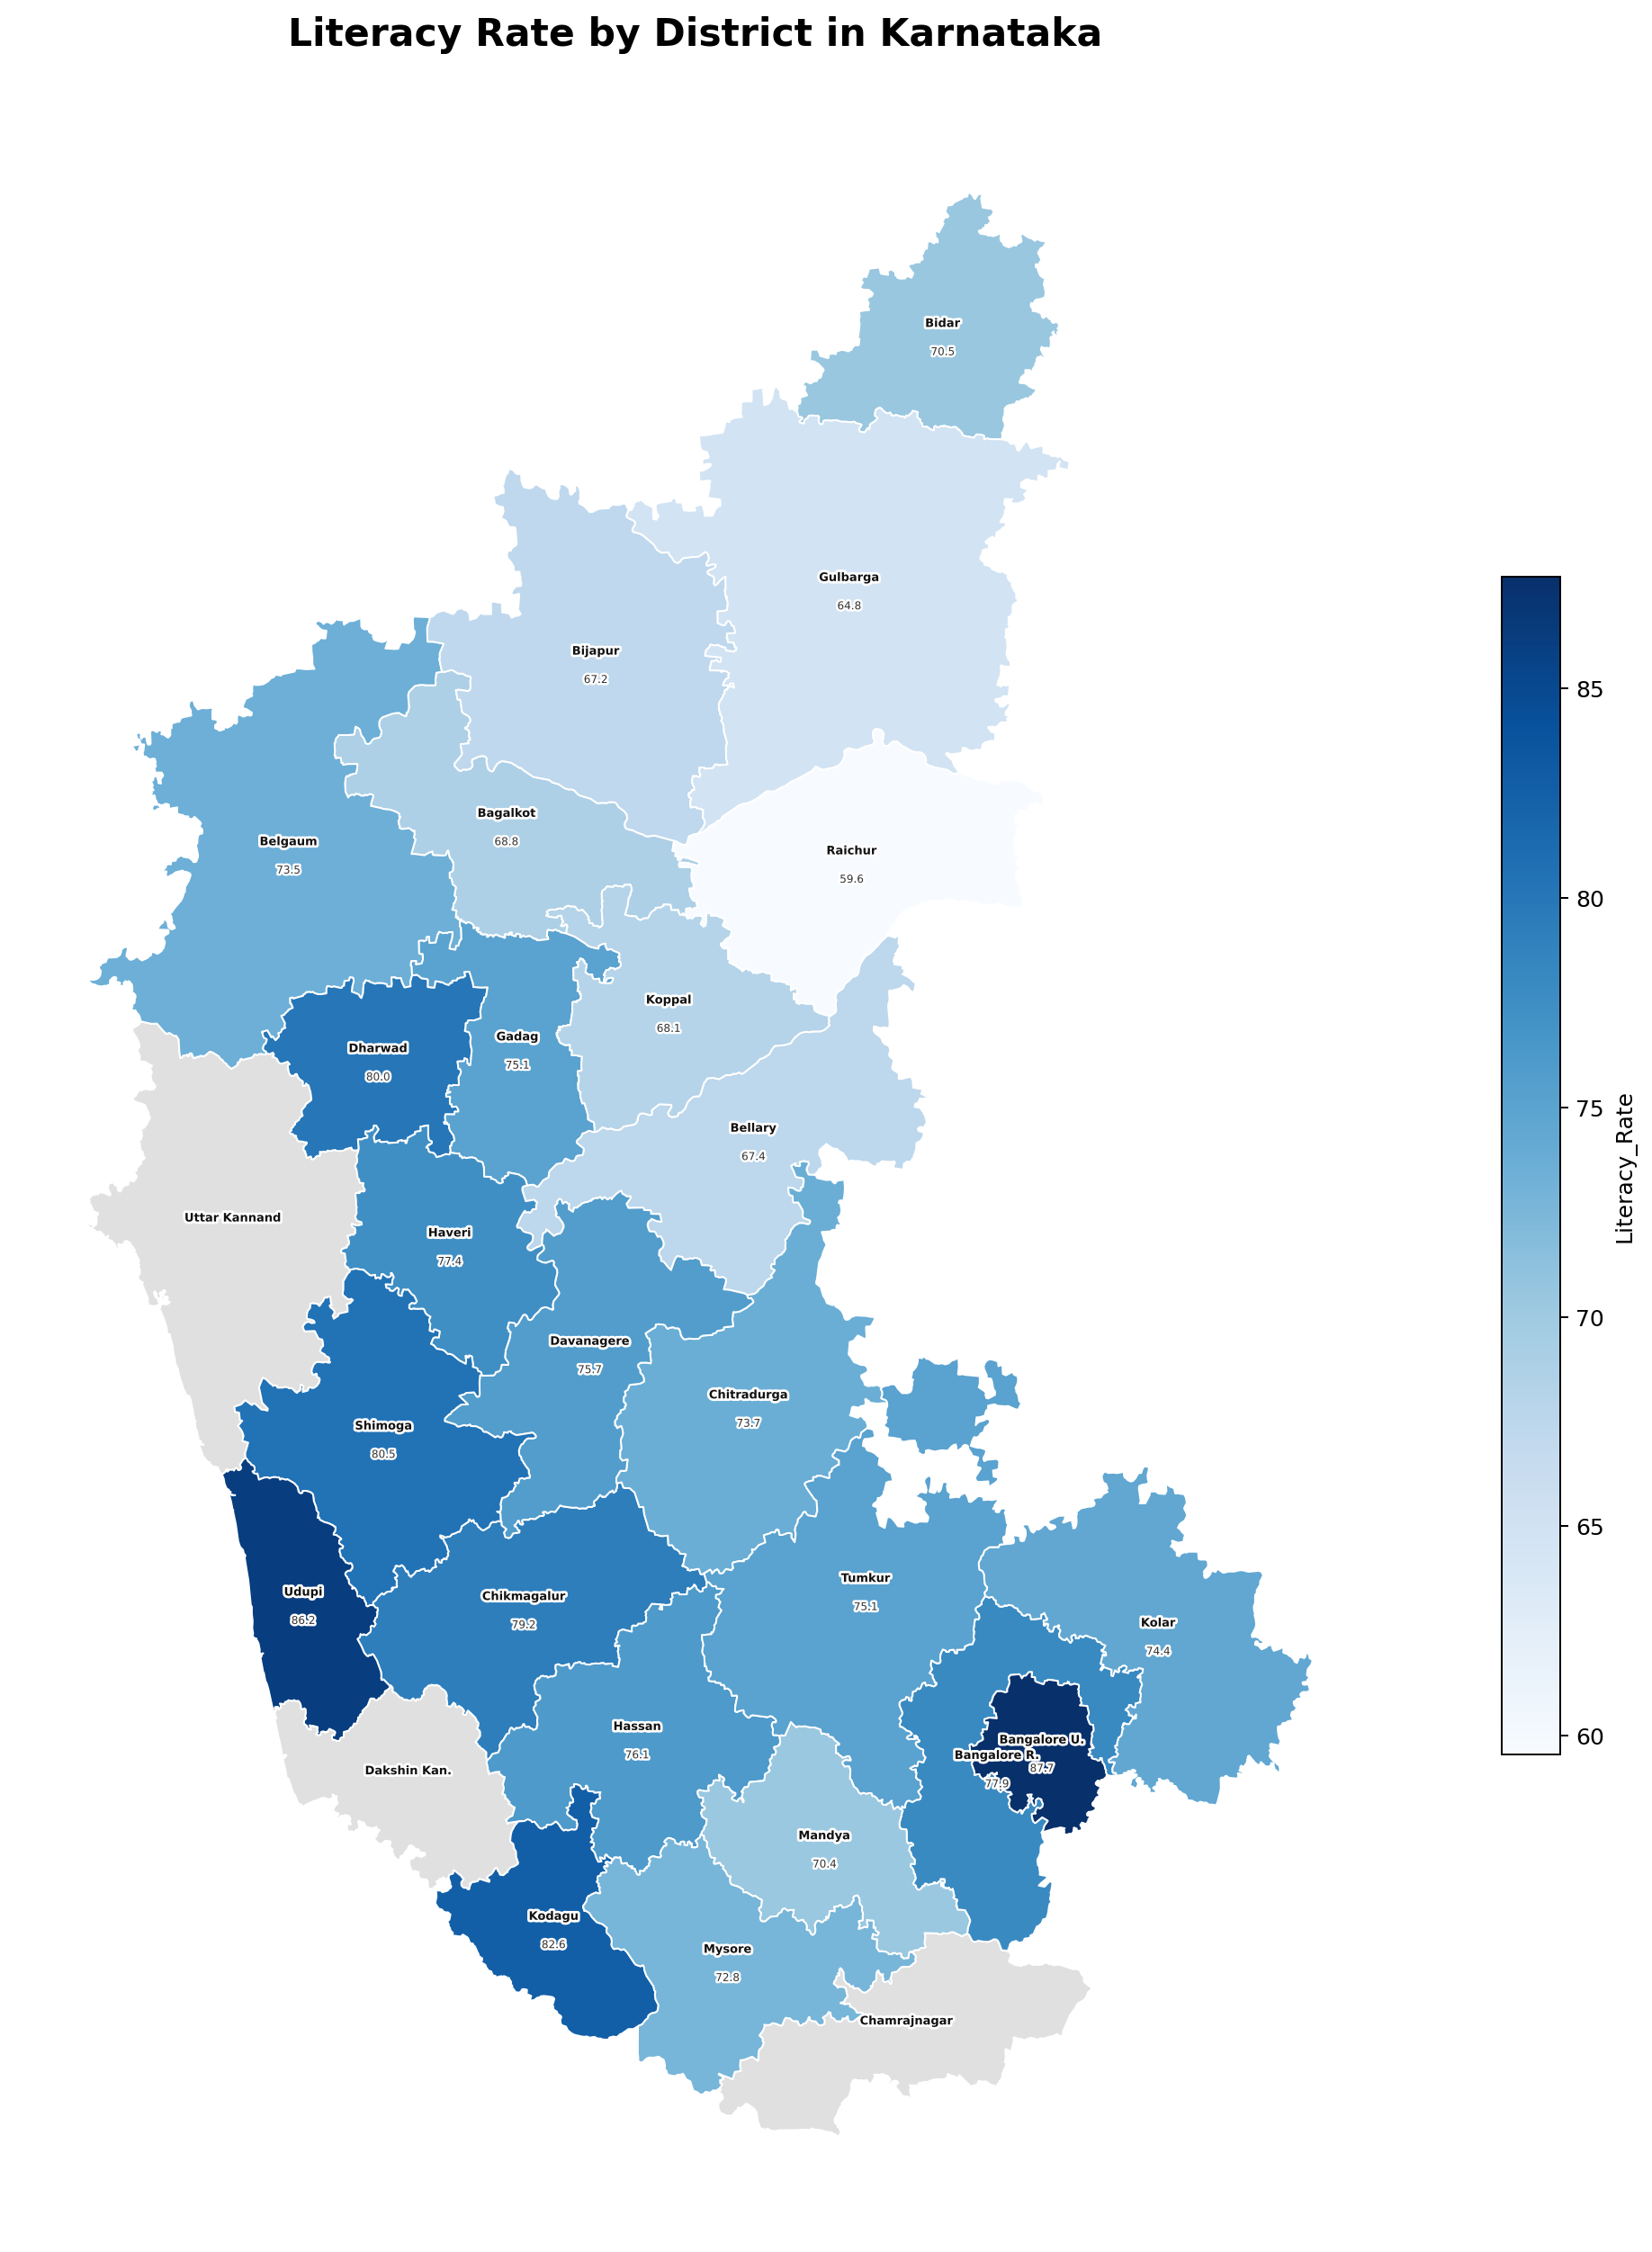

Values plotted in this chart, from the file beside it:
District, Literacy_Rate
Bengaluru Urban, 87.67
Mysuru, 72.79
Dakshina Kannada, 88.57
Belagavi, 73.48
Kalaburagi, 64.85
Shivamogga, 80.45
Tumakuru, 75.14
Dharwad, 80.0
Vijayapura, 67.15
Hassan, 76.07
Raichur, 59.56
Ballari, 67.43
Bidar, 70.51
Chitradurga, 73.71
Davanagere, 75.74
Gadag, 75.12
Haveri, 77.4
Kodagu, 82.61
Kolar, 74.39
Koppal, 68.09
Mandya, 70.4
Ramanagara, 69.22
Udupi, 86.24
Uttara Kannada, 84.06
Yadgir, 51.83
Chikkaballapur, 69.76
Chikkamagaluru, 79.25
Chamarajanagar, 61.43
Bagalkot, 68.82
Bengaluru Rural, 77.93
